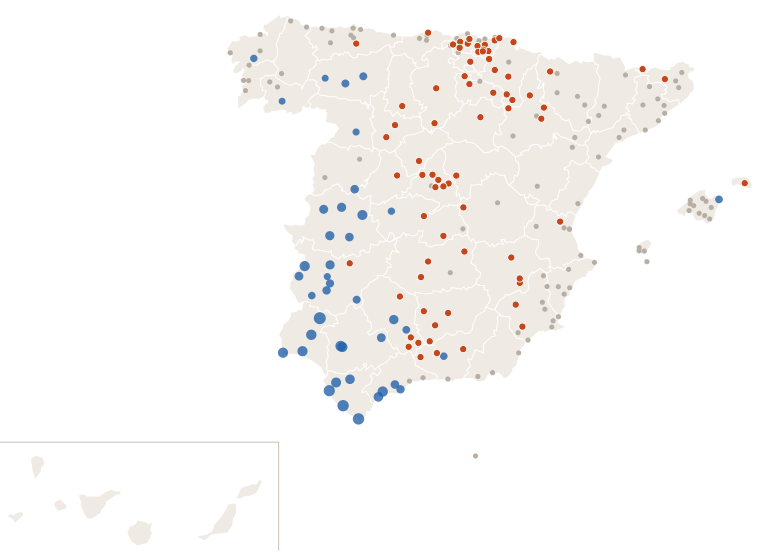

Source data for this figure (header and first rows):
estacion, provincia, clase, dias_sin_1mm
Murcia, Murcia, nada, 4
Madrid Retiro, Madrid, seca, 20
Barcelona Aeropuerto, Barcelona, nada, 4
Valencia Dt, Valencia, nada, 3
Zaragoza Valdespartera, Zaragoza, seca, 20
Tablada, Sevilla, lluvia, 0
Málaga Centro Meteorológico, Málaga, nada, 3
Palma-Portopí, Illes Balears, nada, 3
Alicante, Alicante, nada, 4
Bilbao Aeropuerto, Bizkaia, seca, 12
Córdoba/Aeropuerto, Córdoba, lluvia, 0
Valladolid, Valladolid, seca, 20
Vigo/Peinador, Pontevedra, nada, 1
Gijón Musel, Asturias, nada, 5
Vitoria-Gasteiz Aeropuerto, Álava, seca, 17
A Coruña, A Coruña, nada, 1
Alicante-Elche/aeropuerto, Alicante, nada, 4
Granada-Cartuja, Granada, lluvia, 3
Vilassar de Dalt, Barcelona, nada, 4
Oviedo, Asturias, nada, 5
Cartagena - Tentegorra, Murcia, nada, 1
Jerez de la Frontera/Aeropuerto, Cádiz, lluvia, 0
Pozuelo de Alarcon, Madrid, nada, 1
Pamplona Aeropuerto, Navarra, nada, 8
Almería/Aeropuerto, Almería, nada, 4
Alcala de Henares-Encín, Madrid, seca, 20
Donostia/San Sebastián Aeropuerto, Gipuzkoa, nada, 3
Castellón-Almassora, Castellón, nada, 3
Burgos/Villafría, Burgos, seca, 17
Santander Cmt, Cantabria, seca, 14
Albacete Obs., Albacete, nada, 3
Benahavis, Málaga, lluvia, 0
Logroño Aeropuerto, La Rioja, nada, 4
Badajoz/Talavera la Real, Badajoz, lluvia, 0
Lleida, Lleida, nada, 5
Salamanca/Matacan, Salamanca, nada, 2
Madrid/Barajas, Madrid, seca, 20
Huelva Ronda Este, Huelva, lluvia, 0
Reus Aeropuerto, Tarragona, nada, 2
Tarifa, Cádiz, lluvia, 0
León/Virgen del Camino, León, lluvia, 0
San Sebastian de los Reyes, Madrid, seca, 20
Jaén, Jaén, seca, 19
Cádiz Observatorio, Cádiz, lluvia, 0
El Ejido, Almería, nada, 3
Girona Parc del Migdia, Girona, nada, 4
Ourense, Ourense, nada, 1
Santiago de Compostela, A Coruña, lluvia, 0
Lorca, Murcia, seca, 20
Cáceres, Cáceres, lluvia, 0
Marbella Cabopino, Málaga, lluvia, 0
Guadalajara, Guadalajara, seca, 20
Valencia/Aeropuerto, Valencia, nada, 3
Velez Malaga, Málaga, nada, 3
Toledo, Toledo, seca, 20
Melilla, Melilla, nada, 4
Talavera de la Reina, Toledo, lluvia, 0
Molina de Segura, Murcia, nada, 4
Pontevedra, Pontevedra, nada, 1
Miramar, Valencia, nada, 4
... 160 more rows
